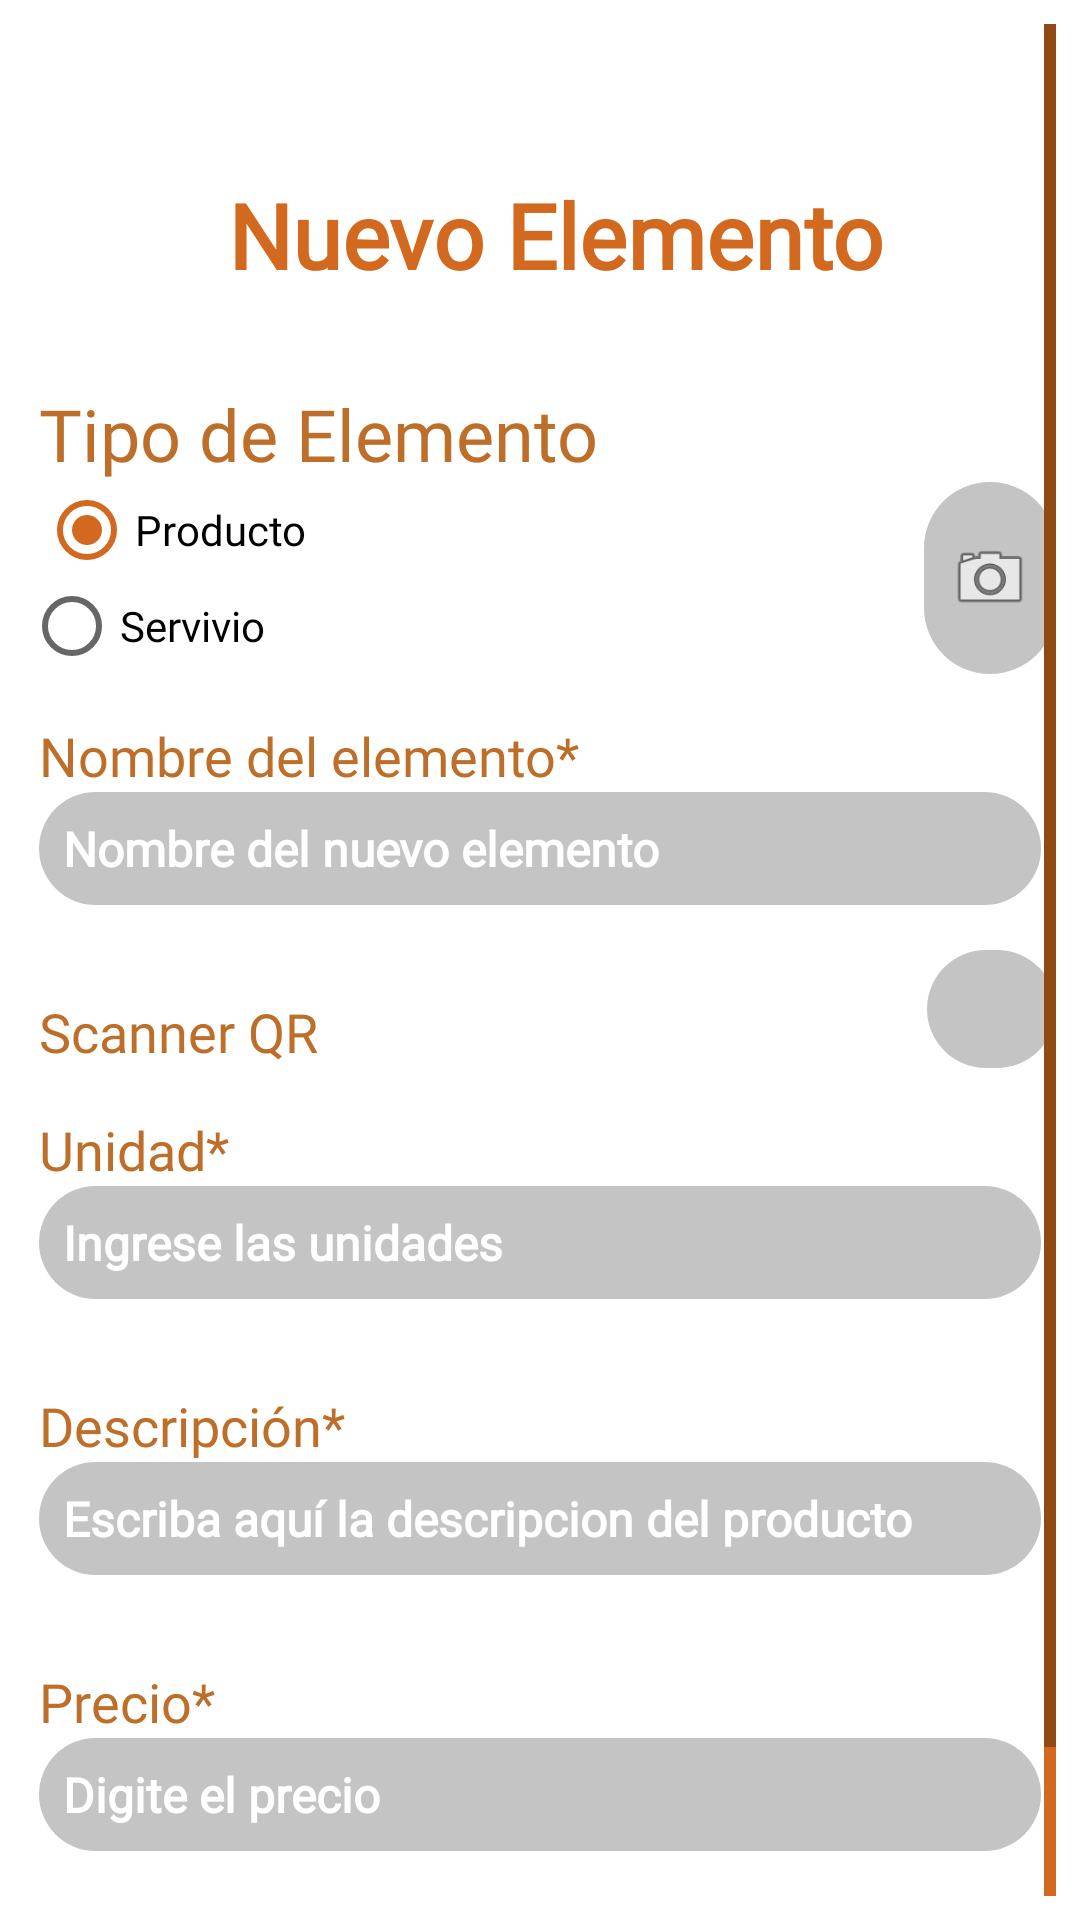

Here is an Android app screen rendered from its layout file. Give the layout XML and the strings, colors and styles it references.
<!-- AndroidManifest.xml: application theme AppTheme -->
<!-- res/layout/fragment_new_element.xml -->
<?xml version="1.0" encoding="utf-8"?>
<FrameLayout xmlns:android="http://schemas.android.com/apk/res/android"
    xmlns:app="http://schemas.android.com/apk/res-auto"
    xmlns:tools="http://schemas.android.com/tools"
    android:layout_width="match_parent"
    android:layout_height="match_parent"
    tools:context=".New_ElementFragment">

    <LinearLayout
        android:layout_width="match_parent"
        android:layout_height="match_parent"
        android:background="@color/white"
        android:orientation="vertical"

        android:padding="8dp"
        tools:context=".RegistroActivity">

        <ScrollView
            android:layout_width="match_parent"
            android:layout_height="wrap_content"
            android:scrollbarTrackVertical="@color/chocolate"
            tools:ignore="UselessParent">

            <LinearLayout
                android:layout_width="match_parent"
                android:layout_height="wrap_content"
                android:orientation="vertical">

                <TextView
                    android:id="@+id/tv_nuevocliente"
                    android:layout_width="match_parent"
                    android:layout_height="wrap_content"
                    android:layout_marginStart="10dp"
                    android:layout_marginTop="50dp"
                    android:layout_marginBottom="30dp"
                    android:fontFamily="@font/nunito_extralight"
                    android:text="@string/nuevo_elemento"
                    android:textAlignment="center"
                    android:textColor="@color/chocolate"
                    android:textSize="30sp"
                    android:textStyle="bold" />

                <TextView
                    android:layout_width="match_parent"
                    android:layout_height="wrap_content"
                    android:layout_marginLeft="5dp"
                    android:fontFamily="@font/nunito_extralight"
                    android:text="@string/tipo_elemento"
                    android:textColor="@color/business"
                    android:textSize="24sp" />

                <LinearLayout
                    android:layout_width="match_parent"
                    android:layout_height="match_parent"
                    android:orientation="horizontal">


                    <RadioGroup
                        android:layout_width="342dp"
                        android:layout_height="match_parent"
                        android:layout_weight="1"
                        android:orientation="vertical">

                        <RadioButton
                            android:id="@+id/rb_producto"
                            android:layout_width="wrap_content"
                            android:layout_height="wrap_content"
                            android:layout_marginLeft="5dp"
                            android:layout_marginRight="16dp"
                            android:checked="true"
                            android:fontFamily="@font/nunito_extralight"
                            android:text="@string/rb1_producto" />

                        <RadioButton
                            android:id="@+id/rb_servivio"
                            android:layout_width="wrap_content"
                            android:layout_height="wrap_content"

                            android:checked="false"
                            android:fontFamily="@font/nunito_extralight"
                            android:text="@string/rb2_servicio" />

                    </RadioGroup>

                    <ImageView
                        android:id="@+id/imageView3"
                        android:layout_width="86dp"
                        android:layout_height="match_parent"
                        android:layout_weight="1"
                        android:background="@drawable/form_bt_circle"
                        android:src="@android:drawable/ic_menu_camera" />
                </LinearLayout>

                <TextView
                    android:id="@+id/textView"
                    android:layout_width="match_parent"
                    android:layout_height="wrap_content"
                    android:layout_marginLeft="5dp"
                    android:layout_marginTop="15dp"
                    android:fontFamily="@font/nunito_extralight"
                    android:text="@string/tv_nombre_del_elemento"
                    android:textColor="@color/business"
                    android:textSize="18sp" />
                <EditText
                    android:id="@+id/et_elemento"
                    android:layout_width="match_parent"
                    android:layout_height="wrap_content"
                    android:layout_marginLeft="5dp"
                    android:layout_marginRight="5dp"
                    android:layout_marginBottom="15dp"
                    android:background="@drawable/form_bt_circle"
                    android:fontFamily="@font/nunito_extralight"
                    android:hint="@string/name_elemento"
                    android:textColor="@android:color/white"
                    android:textColorHint="@android:color/white"
                    android:textSize="16sp"
                    android:textStyle="bold"
                    android:autofillHints="" />

                <LinearLayout
                    android:layout_width="match_parent"
                    android:layout_height="wrap_content"
                    android:orientation="horizontal">

                    <TextView
                        android:id="@+id/tv_QR"
                        android:layout_width="match_parent"
                        android:layout_height="wrap_content"
                        android:layout_marginLeft="5dp"
                        android:layout_marginTop="15dp"
                        android:layout_weight="1"
                        android:fontFamily="@font/nunito_extralight"
                        android:text="@string/scannerQR"
                        android:textAlignment="gravity"
                        android:textColor="@color/business"
                        android:textSize="18sp" />

                    <ImageView
                        android:id="@+id/iv_scanner"
                        android:layout_width="86dp"
                        android:layout_height="match_parent"
                        android:layout_weight="1"
                        android:background="@drawable/form_bt_circle"
                        android:src="@drawable/ic_scanqr" />

                </LinearLayout>

                <TextView
                    android:id="@+id/tv_unit"
                    android:layout_width="match_parent"
                    android:layout_height="wrap_content"
                    android:layout_marginLeft="5dp"
                    android:layout_marginTop="15dp"
                    android:fontFamily="@font/nunito_extralight"
                    android:text="@string/tv_unit"
                    android:textColor="@color/business"
                    android:textSize="18sp" />
                <EditText
                    android:id="@+id/et_unit"
                    android:layout_width="match_parent"
                    android:layout_height="wrap_content"
                    android:layout_marginLeft="5dp"
                    android:layout_marginRight="5dp"
                    android:layout_marginBottom="15dp"
                    android:background="@drawable/form_bt_circle"
                    android:fontFamily="@font/nunito_extralight"
                    android:hint="@string/unit"
                    android:textColor="@android:color/white"
                    android:textColorHint="@android:color/white"
                    android:textSize="16sp"
                    android:textStyle="bold"
                    android:autofillHints=""
                    android:inputType="number" />

                <TextView
                    android:id="@+id/tv_descripcion"
                    android:layout_width="match_parent"
                    android:layout_height="wrap_content"
                    android:layout_marginLeft="5dp"
                    android:layout_marginTop="15dp"
                    android:fontFamily="@font/nunito_extralight"
                    android:text="@string/description"
                    android:textColor="@color/business"
                    android:textSize="18sp" />
                <EditText
                    android:id="@+id/et_descripcion"
                    android:layout_width="match_parent"
                    android:layout_height="wrap_content"
                    android:layout_marginLeft="5dp"
                    android:layout_marginRight="5dp"
                    android:layout_marginBottom="15dp"
                    android:background="@drawable/form_bt_circle"
                    android:fontFamily="@font/nunito_extralight"
                    android:hint="@string/descripcion"
                    android:textColor="@android:color/white"
                    android:textColorHint="@android:color/white"
                    android:textSize="16sp"
                    android:textStyle="bold"
                    android:autofillHints="" />

                <TextView
                    android:id="@+id/tv_precio"
                    android:layout_width="match_parent"
                    android:layout_height="wrap_content"
                    android:layout_marginLeft="5dp"
                    android:layout_marginTop="15dp"
                    android:fontFamily="@font/nunito_extralight"
                    android:text="@string/precio"
                    android:textColor="@color/business"
                    android:textSize="18sp" />
                <EditText
                    android:id="@+id/et_precio"
                    android:layout_width="match_parent"
                    android:layout_height="wrap_content"
                    android:layout_marginLeft="5dp"
                    android:layout_marginRight="5dp"
                    android:layout_marginBottom="15dp"
                    android:background="@drawable/form_bt_circle"
                    android:fontFamily="@font/nunito_extralight"
                    android:hint="@string/dig_precio"
                    android:textColor="@android:color/white"
                    android:textColorHint="@android:color/white"
                    android:textSize="16sp"
                    android:textStyle="bold"
                    android:autofillHints=""
                    android:inputType="number" />

                <LinearLayout
                    android:layout_width="match_parent"
                    android:layout_height="wrap_content"
                    android:orientation="horizontal">

                    <Button
                        android:layout_width="wrap_content"
                        android:layout_height="wrap_content"
                        android:layout_margin="3dp"
                        android:layout_weight="1"
                        android:background="@drawable/bt_add"
                        android:text="@string/add"
                        android:textColor="@color/white">

                    </Button>
                    w


                    <Button
                        android:id="@+id/bt_cancelar"
                        android:layout_width="wrap_content"
                        android:layout_height="wrap_content"
                        android:layout_margin="3dp"
                        android:layout_weight="1"
                        android:background="@drawable/bt_cancelar"
                        android:text="@string/cancel">

                    </Button>

                </LinearLayout>



            </LinearLayout>


        </ScrollView>


    </LinearLayout>

</FrameLayout>
<!-- resources referenced by this layout -->
<resources>
  <color name="business" type="color">#bd6e29</color>
  <item name="chocolate" type="color">#d2691e</item>
  <item name="white" type="color">#ffffff</item>
  <!-- drawable form_bt_circle (drawable) -->
  <?xml version="1.0" encoding="utf-8"?>
  <shape xmlns:android="http://schemas.android.com/apk/res/android"
      android:shape="rectangle">
  
      <solid android:color="#c4c4c4"></solid>
      <corners android:radius="40dp"></corners>
  
      <padding
          android:bottom="8dp"
          android:left="8dp"
          android:top="8dp"
          android:right="8dp"></padding>
  
  
  
  </shape>
  <string name="add">Añadir</string>
  <string name="cancel">Cancelar</string>
  <string name="descripcion">Escriba aquí la descripcion del producto</string>
  <string name="description">Descripción*</string>
  <string name="dig_precio">Digite el precio</string>
  <string name="name_elemento">Nombre del nuevo elemento</string>
  <string name="nuevo_elemento">Nuevo Elemento</string>
  <string name="precio">Precio*</string>
  <string name="rb1_producto">Producto</string>
  <string name="rb2_servicio">Servivio</string>
  <string name="scannerQR">Scanner QR</string>
  <string name="tipo_elemento">Tipo de Elemento</string>
  <string name="tv_nombre_del_elemento">Nombre del elemento*</string>
  <string name="tv_unit">Unidad*</string>
  <string name="unit">Ingrese las unidades</string>
  <style name="AppTheme" parent="Theme.AppCompat.Light.DarkActionBar">
          
          <item name="colorPrimary">@color/darkgoldenrod</item>
          <item name="colorPrimaryDark">@color/chocolate</item>
          <item name="colorAccent">@color/chocolate</item>
      </style>
  <item name="darkgoldenrod" type="color">#b8860b</item>
</resources>
